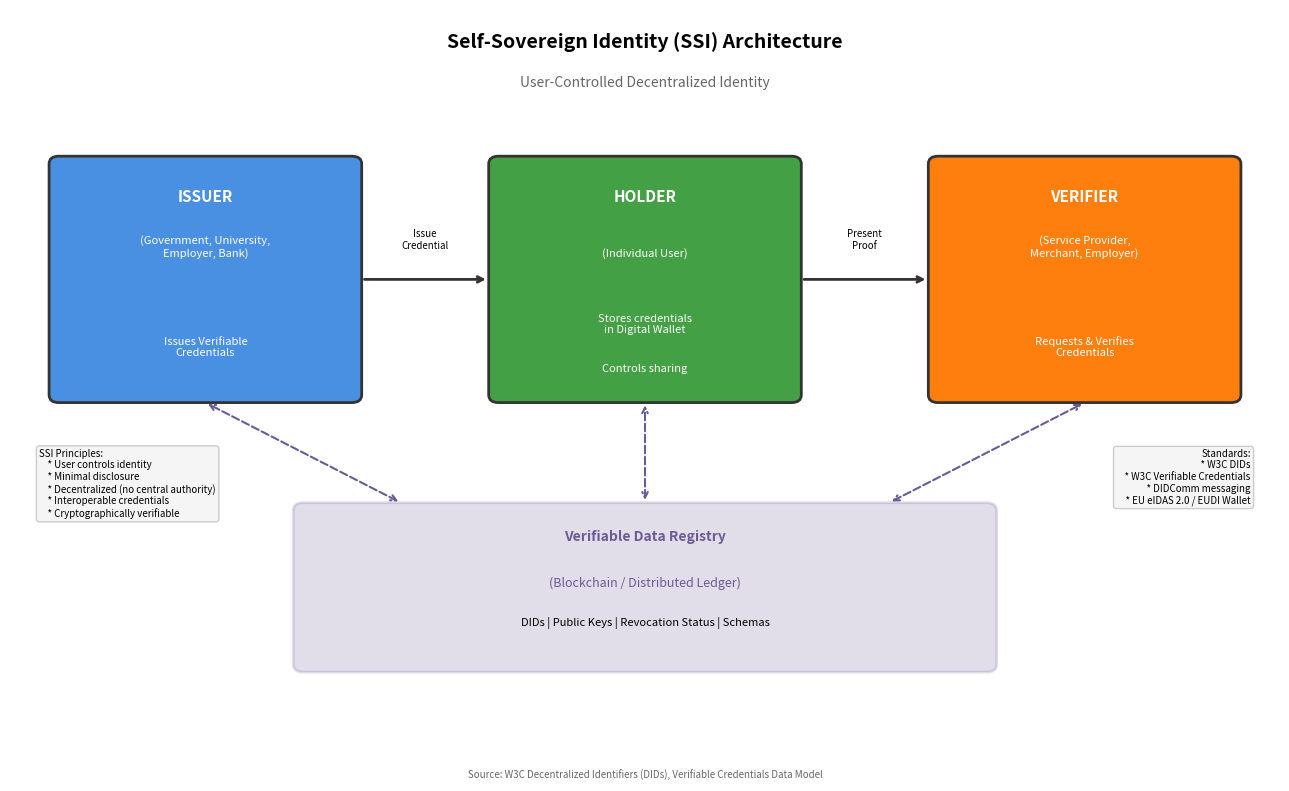

The script that saved this image: (Note: this script raises an exception after producing the figure.)
"""
Self-Sovereign Identity (SSI) Architecture
Shows the decentralized identity model

Output: ssi_architecture.pdf
Module: module_01_fintech
Lesson: 6 - Digital Identity
"""

from pathlib import Path
import matplotlib.pyplot as plt
import matplotlib.patches as mpatches
import numpy as np

CHART_METADATA = {
    'title': 'Self-Sovereign Identity Architecture',
    'module': 'module_01_fintech',
    'lesson': 6,
    'url': 'https://github.com/Digital-AI-Finance/digital-finance/tree/main/module_01_fintech/figures/ssi_architecture'
}

plt.rcParams.update({
    'font.size': 10,
    'axes.labelsize': 10,
})

def create_chart():
    """Create SSI architecture diagram"""
    fig, ax = plt.subplots(figsize=(13, 8))
    ax.set_xlim(0, 13)
    ax.set_ylim(0, 10)
    ax.axis('off')

    # Title
    ax.text(6.5, 9.5, 'Self-Sovereign Identity (SSI) Architecture', fontsize=14, fontweight='bold', ha='center')
    ax.text(6.5, 9, 'User-Controlled Decentralized Identity', fontsize=10, ha='center',
           style='italic', color='#666666')

    # Three main actors
    # Issuer
    issuer_box = mpatches.FancyBboxPatch((0.5, 5), 3, 3, boxstyle='round,pad=0.1',
                                          facecolor='#4A90E2', edgecolor='#333333', lw=2)
    ax.add_patch(issuer_box)
    ax.text(2, 7.5, 'ISSUER', ha='center', fontsize=11, fontweight='bold', color='white')
    ax.text(2, 6.8, '(Government, University,\nEmployer, Bank)', ha='center', fontsize=8, color='white')
    ax.text(2, 5.5, 'Issues Verifiable\nCredentials', ha='center', fontsize=8, color='white')

    # Holder (center)
    holder_box = mpatches.FancyBboxPatch((5, 5), 3, 3, boxstyle='round,pad=0.1',
                                          facecolor='#44A044', edgecolor='#333333', lw=2)
    ax.add_patch(holder_box)
    ax.text(6.5, 7.5, 'HOLDER', ha='center', fontsize=11, fontweight='bold', color='white')
    ax.text(6.5, 6.8, '(Individual User)', ha='center', fontsize=8, color='white')
    ax.text(6.5, 5.8, 'Stores credentials\nin Digital Wallet', ha='center', fontsize=8, color='white')
    ax.text(6.5, 5.3, 'Controls sharing', ha='center', fontsize=8, color='white')

    # Verifier
    verifier_box = mpatches.FancyBboxPatch((9.5, 5), 3, 3, boxstyle='round,pad=0.1',
                                            facecolor='#FF7F0E', edgecolor='#333333', lw=2)
    ax.add_patch(verifier_box)
    ax.text(11, 7.5, 'VERIFIER', ha='center', fontsize=11, fontweight='bold', color='white')
    ax.text(11, 6.8, '(Service Provider,\nMerchant, Employer)', ha='center', fontsize=8, color='white')
    ax.text(11, 5.5, 'Requests & Verifies\nCredentials', ha='center', fontsize=8, color='white')

    # Arrows and labels
    # Issuer -> Holder
    ax.annotate('', xy=(4.9, 6.5), xytext=(3.6, 6.5),
               arrowprops=dict(arrowstyle='->', color='#333333', lw=2))
    ax.text(4.25, 6.9, 'Issue\nCredential', ha='center', fontsize=7)

    # Holder -> Verifier
    ax.annotate('', xy=(9.4, 6.5), xytext=(8.1, 6.5),
               arrowprops=dict(arrowstyle='->', color='#333333', lw=2))
    ax.text(8.75, 6.9, 'Present\nProof', ha='center', fontsize=7)

    # Verifiable Data Registry (bottom)
    registry = mpatches.FancyBboxPatch((3, 1.5), 7, 2, boxstyle='round,pad=0.1',
                                        facecolor='#6B5B95', alpha=0.2,
                                        edgecolor='#6B5B95', lw=2)
    ax.add_patch(registry)
    ax.text(6.5, 3.1, 'Verifiable Data Registry', ha='center', fontsize=10, fontweight='bold', color='#6B5B95')
    ax.text(6.5, 2.5, '(Blockchain / Distributed Ledger)', ha='center', fontsize=9, color='#6B5B95')
    ax.text(6.5, 2, 'DIDs | Public Keys | Revocation Status | Schemas', ha='center', fontsize=8)

    # Connections to registry
    ax.annotate('', xy=(2, 4.9), xytext=(4, 3.6),
               arrowprops=dict(arrowstyle='<->', color='#6B5B95', lw=1.5, ls='--'))
    ax.annotate('', xy=(6.5, 4.9), xytext=(6.5, 3.6),
               arrowprops=dict(arrowstyle='<->', color='#6B5B95', lw=1.5, ls='--'))
    ax.annotate('', xy=(11, 4.9), xytext=(9, 3.6),
               arrowprops=dict(arrowstyle='<->', color='#6B5B95', lw=1.5, ls='--'))

    # Key principles
    principles = """SSI Principles:
    * User controls identity
    * Minimal disclosure
    * Decentralized (no central authority)
    * Interoperable credentials
    * Cryptographically verifiable"""

    ax.text(0.3, 4.3, principles, fontsize=7, va='top',
           bbox=dict(boxstyle='round', facecolor='#F5F5F5', edgecolor='#CCCCCC'))

    # Standards
    standards = """Standards:
    * W3C DIDs
    * W3C Verifiable Credentials
    * DIDComm messaging
    * EU eIDAS 2.0 / EUDI Wallet"""

    ax.text(12.7, 4.3, standards, fontsize=7, ha='right', va='top',
           bbox=dict(boxstyle='round', facecolor='#F5F5F5', edgecolor='#CCCCCC'))

    # Source
    fig.text(0.5, 0.02, 'Source: W3C Decentralized Identifiers (DIDs), Verifiable Credentials Data Model',
            fontsize=7, ha='center', style='italic', color='#666666')

    plt.tight_layout()

    output_path = Path(__file__).parent / 'ssi_architecture.pdf'
    plt.savefig(output_path, format='pdf', dpi=300, bbox_inches='tight')
    plt.close()
    print(f"Chart saved to: {output_path}")
    return output_path

if __name__ == '__main__':
    create_chart()
